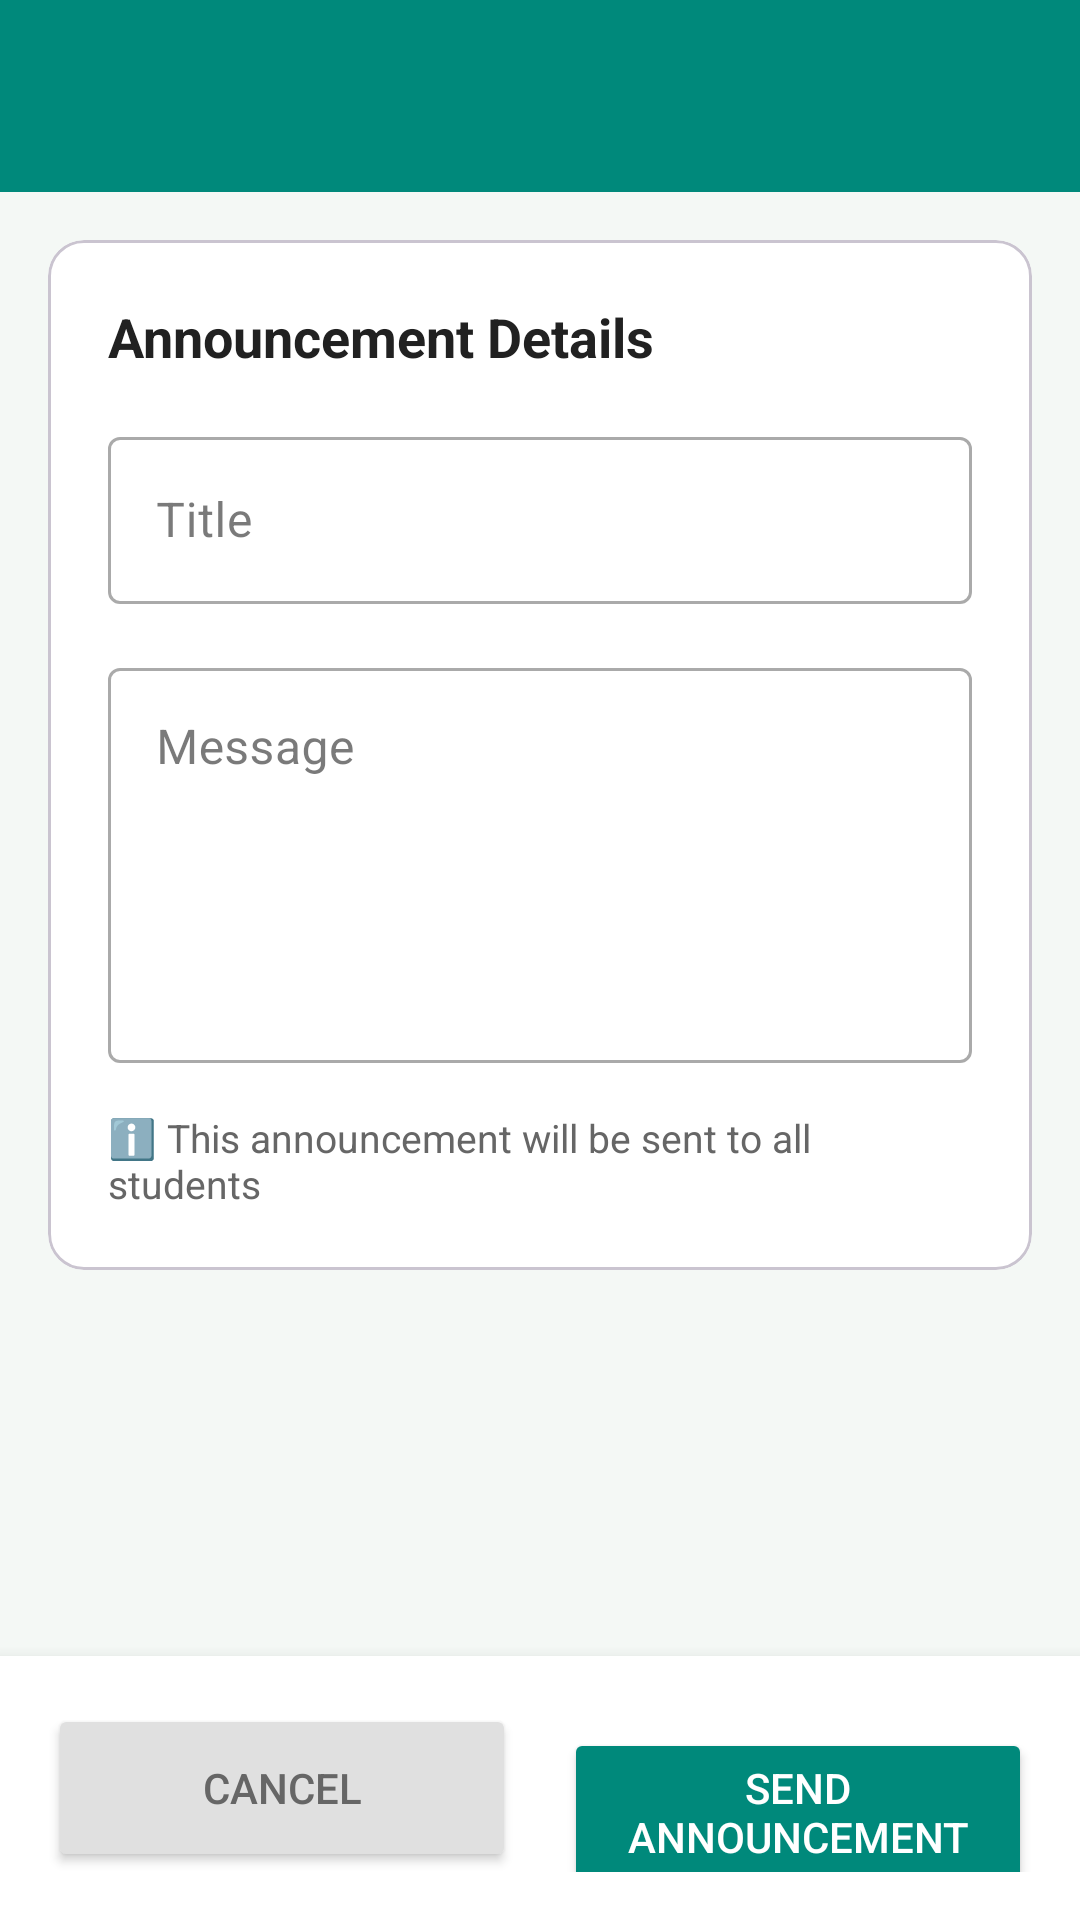

Produce the Android XML layout that renders to this screen, including the resource entries it uses.
<!-- AndroidManifest.xml: application theme Theme.CapStone -->
<!-- res/layout/activity_send_announcement.xml -->
<?xml version="1.0" encoding="utf-8"?>
<LinearLayout xmlns:android="http://schemas.android.com/apk/res/android"
    android:layout_width="match_parent"
    android:layout_height="match_parent"
    android:orientation="vertical"
    android:background="#F4F8F5">

    <androidx.appcompat.widget.Toolbar
        android:id="@+id/toolbar"
        android:layout_width="match_parent"
        android:layout_height="?attr/actionBarSize"
        android:background="#00897B"
        android:elevation="4dp" />

    <ScrollView
        android:layout_width="match_parent"
        android:layout_height="0dp"
        android:layout_weight="1"
        android:fillViewport="true">

        <LinearLayout
            android:layout_width="match_parent"
            android:layout_height="wrap_content"
            android:orientation="vertical"
            android:padding="16dp">

            <com.google.android.material.card.MaterialCardView
                android:layout_width="match_parent"
                android:layout_height="wrap_content"
                android:layout_margin="0dp">

                <LinearLayout
                    android:layout_width="match_parent"
                    android:layout_height="wrap_content"
                    android:orientation="vertical"
                    android:padding="20dp">

                    <TextView
                        android:layout_width="wrap_content"
                        android:layout_height="wrap_content"
                        android:text="Announcement Details"
                        android:textColor="#212121"
                        android:textSize="18sp"
                        android:textStyle="bold"
                        android:layout_marginBottom="16dp" />

                    <com.google.android.material.textfield.TextInputLayout
                        android:layout_width="match_parent"
                        android:layout_height="wrap_content"
                        android:hint="Title"
                        style="@style/Widget.MaterialComponents.TextInputLayout.OutlinedBox">

                        <com.google.android.material.textfield.TextInputEditText
                            android:id="@+id/etTitle"
                            android:layout_width="match_parent"
                            android:layout_height="wrap_content"
                            android:inputType="text"
                            android:maxLines="1" />
                    </com.google.android.material.textfield.TextInputLayout>

                    <com.google.android.material.textfield.TextInputLayout
                        android:layout_width="match_parent"
                        android:layout_height="wrap_content"
                        android:layout_marginTop="16dp"
                        android:hint="Message"
                        style="@style/Widget.MaterialComponents.TextInputLayout.OutlinedBox">

                        <com.google.android.material.textfield.TextInputEditText
                            android:id="@+id/etMessage"
                            android:layout_width="match_parent"
                            android:layout_height="wrap_content"
                            android:inputType="textMultiLine"
                            android:minLines="5"
                            android:maxLines="10"
                            android:gravity="top|start" />
                    </com.google.android.material.textfield.TextInputLayout>

                    <TextView
                        android:layout_width="wrap_content"
                        android:layout_height="wrap_content"
                        android:layout_marginTop="16dp"
                        android:text="ℹ️ This announcement will be sent to all students"
                        android:textColor="#666666"
                        android:textSize="13sp" />
                </LinearLayout>
            </com.google.android.material.card.MaterialCardView>
        </LinearLayout>
    </ScrollView>

    <LinearLayout
        android:layout_width="match_parent"
        android:layout_height="wrap_content"
        android:orientation="horizontal"
        android:padding="16dp"
        android:background="#FFFFFF"
        android:elevation="8dp">

        <Button
            android:id="@+id/btnCancel"
            android:layout_width="0dp"
            android:layout_height="56dp"
            android:layout_weight="1"
            android:layout_marginEnd="8dp"
            android:text="Cancel"
            android:textColor="#666666"
            android:backgroundTint="#E0E0E0" />

        <Button
            android:id="@+id/btnSend"
            android:layout_width="0dp"
            android:layout_height="56dp"
            android:layout_weight="1"
            android:layout_marginStart="8dp"
            android:text="Send Announcement"
            android:textColor="#FFFFFF"
            android:backgroundTint="#00897B" />
    </LinearLayout>

</LinearLayout>
<!-- resources referenced by this layout -->
<resources>
  <style name="Theme.CapStone" parent="Base.Theme.CapStone" />
  <style name="Base.Theme.CapStone" parent="Theme.Material3.DayNight.NoActionBar">
          
          <item name="colorPrimary">@color/primary_green</item>
          <item name="colorPrimaryVariant">@color/primary_green_dark</item>
          <item name="colorOnPrimary">@color/white</item>
          
          
          <item name="colorSecondary">@color/secondary_blue</item>
          <item name="colorSecondaryVariant">@color/secondary_blue_dark</item>
          <item name="colorOnSecondary">@color/white</item>
          
          
          <item name="android:colorBackground">@color/background_primary</item>
          <item name="colorSurface">@color/background_card</item>
          <item name="colorOnBackground">@color/text_primary</item>
          <item name="colorOnSurface">@color/text_primary</item>
          
          
          <item name="android:statusBarColor">@color/primary_green_dark</item>
          <item name="android:windowLightStatusBar">false</item>
      </style>
  <color name="primary_green">#4CAF50</color>
  <color name="primary_green_dark">#388E3C</color>
  <color name="white">#FFFFFFFF</color>
  <color name="secondary_blue">#2196F3</color>
  <color name="secondary_blue_dark">#1976D2</color>
  <color name="background_primary">#FFFFFF</color>
  <color name="background_card">#FFFFFF</color>
  <color name="text_primary">#212121</color>
</resources>
